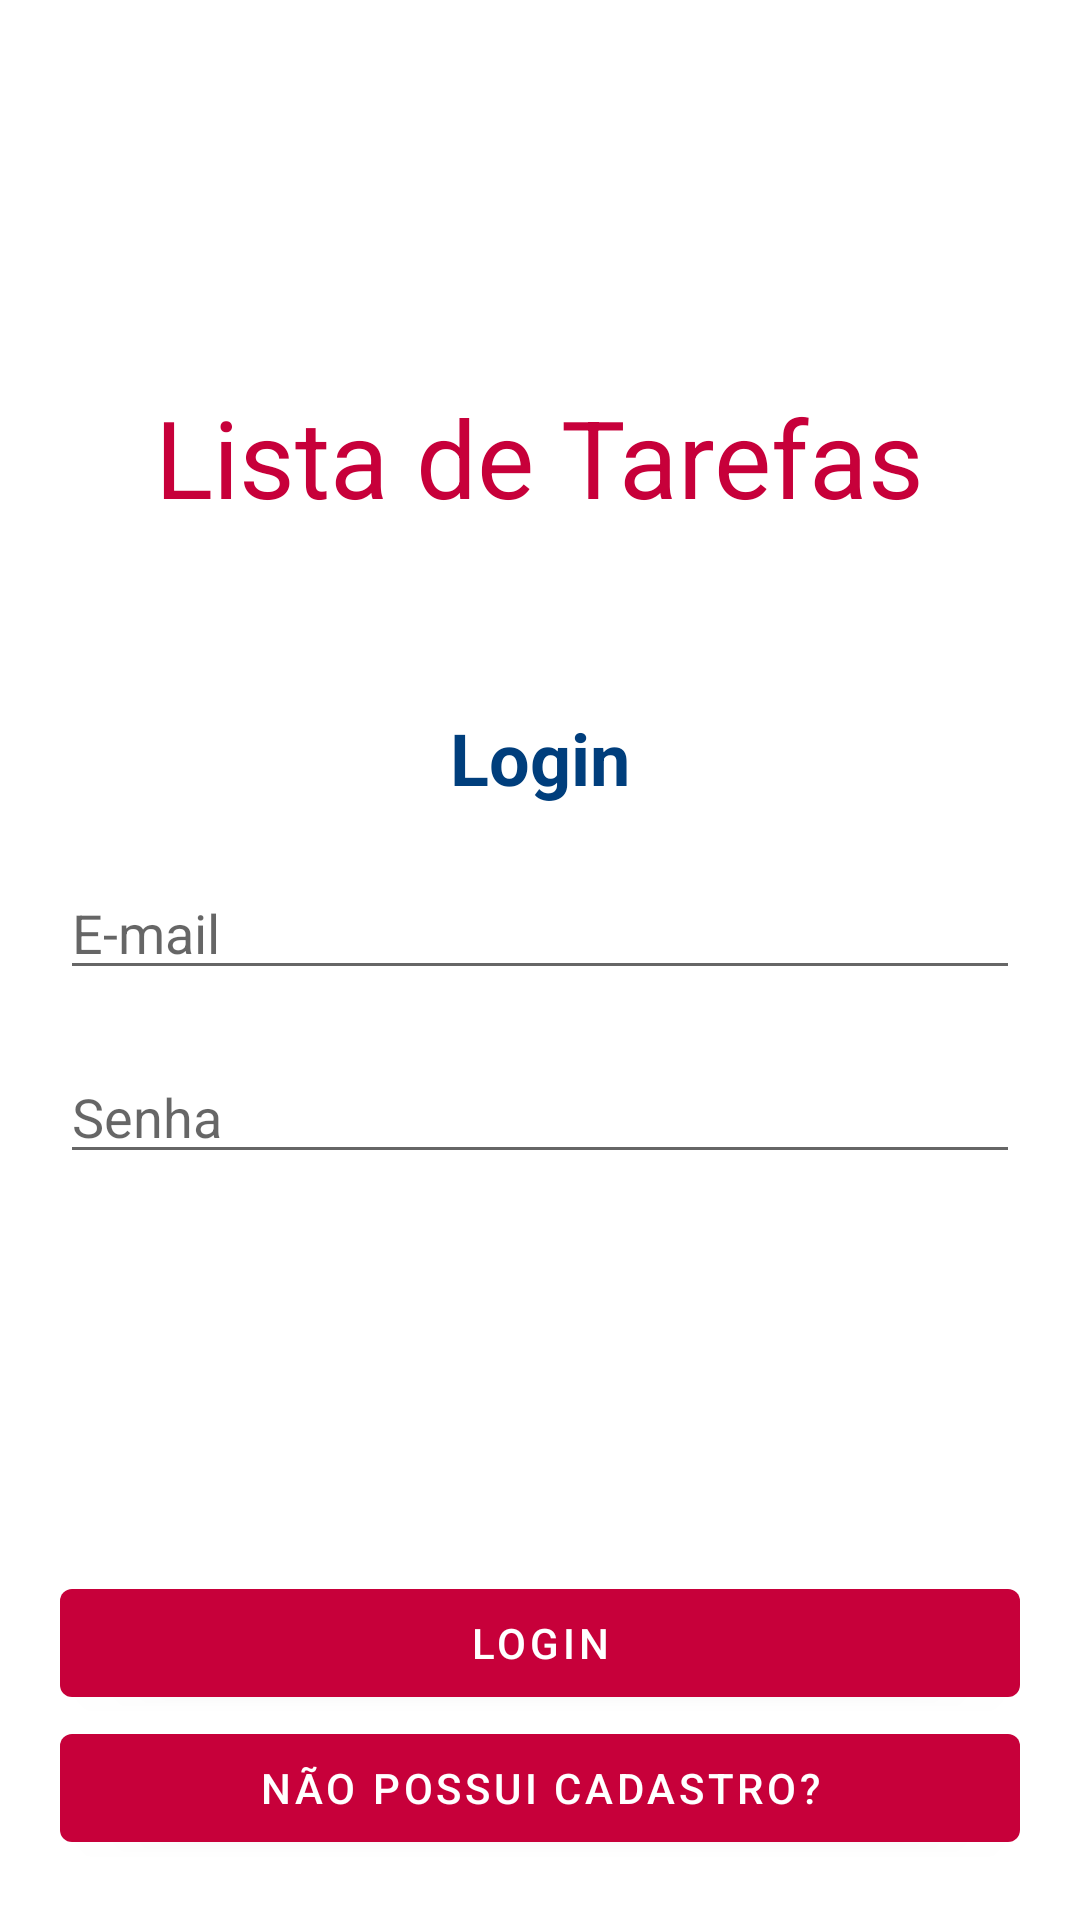

Reconstruct the res/layout file that produces this screen, plus the resources it refers to.
<!-- AndroidManifest.xml: application theme Theme.Todopos -->
<!-- res/layout/activity_login.xml -->
<?xml version="1.0" encoding="utf-8"?>
<androidx.constraintlayout.widget.ConstraintLayout xmlns:android="http://schemas.android.com/apk/res/android"
    xmlns:app="http://schemas.android.com/apk/res-auto"
    xmlns:tools="http://schemas.android.com/tools"
    android:layout_width="match_parent"
    android:layout_height="match_parent"
    android:padding="20dp"
    tools:context=".ui.LoginActivity">

    <TextView
        android:id="@+id/textView"
        android:layout_width="wrap_content"
        android:layout_height="wrap_content"
        android:layout_marginTop="108dp"
        android:text="@string/app_name"
        android:textColor="@color/pink"
        android:textSize="36dp"
        app:layout_constraintEnd_toEndOf="parent"
        app:layout_constraintStart_toStartOf="parent"
        app:layout_constraintTop_toTopOf="parent" />

    <TextView
        android:id="@+id/textView3"
        android:layout_width="match_parent"
        android:layout_height="wrap_content"
        android:layout_marginTop="60dp"
        android:text="Login"
        android:textAlignment="center"
        android:textColor="@color/blue"
        android:textSize="24dp"
        android:textStyle="bold"
        app:layout_constraintEnd_toEndOf="parent"
        app:layout_constraintStart_toStartOf="parent"
        app:layout_constraintTop_toBottomOf="@+id/textView" />

    <EditText
        android:id="@+id/etEmail"
        android:layout_width="match_parent"
        android:layout_height="wrap_content"
        android:layout_marginTop="20dp"
        android:ems="10"
        android:hint="E-mail"
        android:inputType="textEmailAddress"
        app:layout_constraintEnd_toEndOf="parent"
        app:layout_constraintHorizontal_bias="0.0"
        app:layout_constraintStart_toStartOf="parent"
        app:layout_constraintTop_toBottomOf="@+id/textView3" />

    <EditText
        android:id="@+id/etPassword"
        android:layout_width="match_parent"
        android:layout_height="wrap_content"
        android:layout_marginTop="20dp"
        android:ems="10"
        android:hint="Senha"
        android:inputType="textPassword"
        app:layout_constraintEnd_toEndOf="parent"
        app:layout_constraintHorizontal_bias="0.4"
        app:layout_constraintStart_toStartOf="parent"
        app:layout_constraintTop_toBottomOf="@+id/etEmail" />

    <Button
        android:id="@+id/btn_login"
        android:layout_width="match_parent"
        android:layout_height="wrap_content"
        android:text="@string/app_login"
        app:layout_constraintBottom_toBottomOf="parent"
        app:layout_constraintEnd_toEndOf="parent"
        app:layout_constraintHorizontal_bias="0.4"
        app:layout_constraintStart_toStartOf="parent"
        app:layout_constraintTop_toBottomOf="@+id/etPassword"
        app:layout_constraintVertical_bias="0.732" />

    <Button
        android:id="@+id/btn_registrar"
        android:layout_width="match_parent"
        android:layout_height="wrap_content"
        android:text="@string/app_register"
        app:layout_constraintBottom_toBottomOf="parent"
        app:layout_constraintEnd_toEndOf="parent"
        app:layout_constraintHorizontal_bias="0.4"
        app:layout_constraintStart_toStartOf="parent"
        app:layout_constraintTop_toBottomOf="@+id/btn_login"
        app:layout_constraintVertical_bias="0.732" />

</androidx.constraintlayout.widget.ConstraintLayout>
<!-- resources referenced by this layout -->
<resources>
  <color name="blue">#003E7C</color>
  <color name="pink">#c7003a</color>
  <string name="app_login">Login</string>
  <string name="app_name">Lista de Tarefas</string>
  <string name="app_register">Não possui cadastro?</string>
  <style name="Theme.Todopos" parent="Theme.MaterialComponents.DayNight.DarkActionBar">
          
          <item name="colorPrimary">@color/pink</item>
          <item name="colorPrimaryVariant">@color/purple_700</item>
          <item name="colorOnPrimary">@color/white</item>
          
          <item name="colorSecondary">@color/pink</item>
          <item name="colorSecondaryVariant">@color/teal_700</item>
          <item name="colorOnSecondary">@color/black</item>
          
          <item name="android:statusBarColor">?attr/colorPrimaryVariant</item>
          
      </style>
  <color name="purple_700">#FF3700B3</color>
  <color name="white">#FFFFFFFF</color>
  <color name="teal_700">#FF018786</color>
  <color name="black">#FF000000</color>
</resources>
